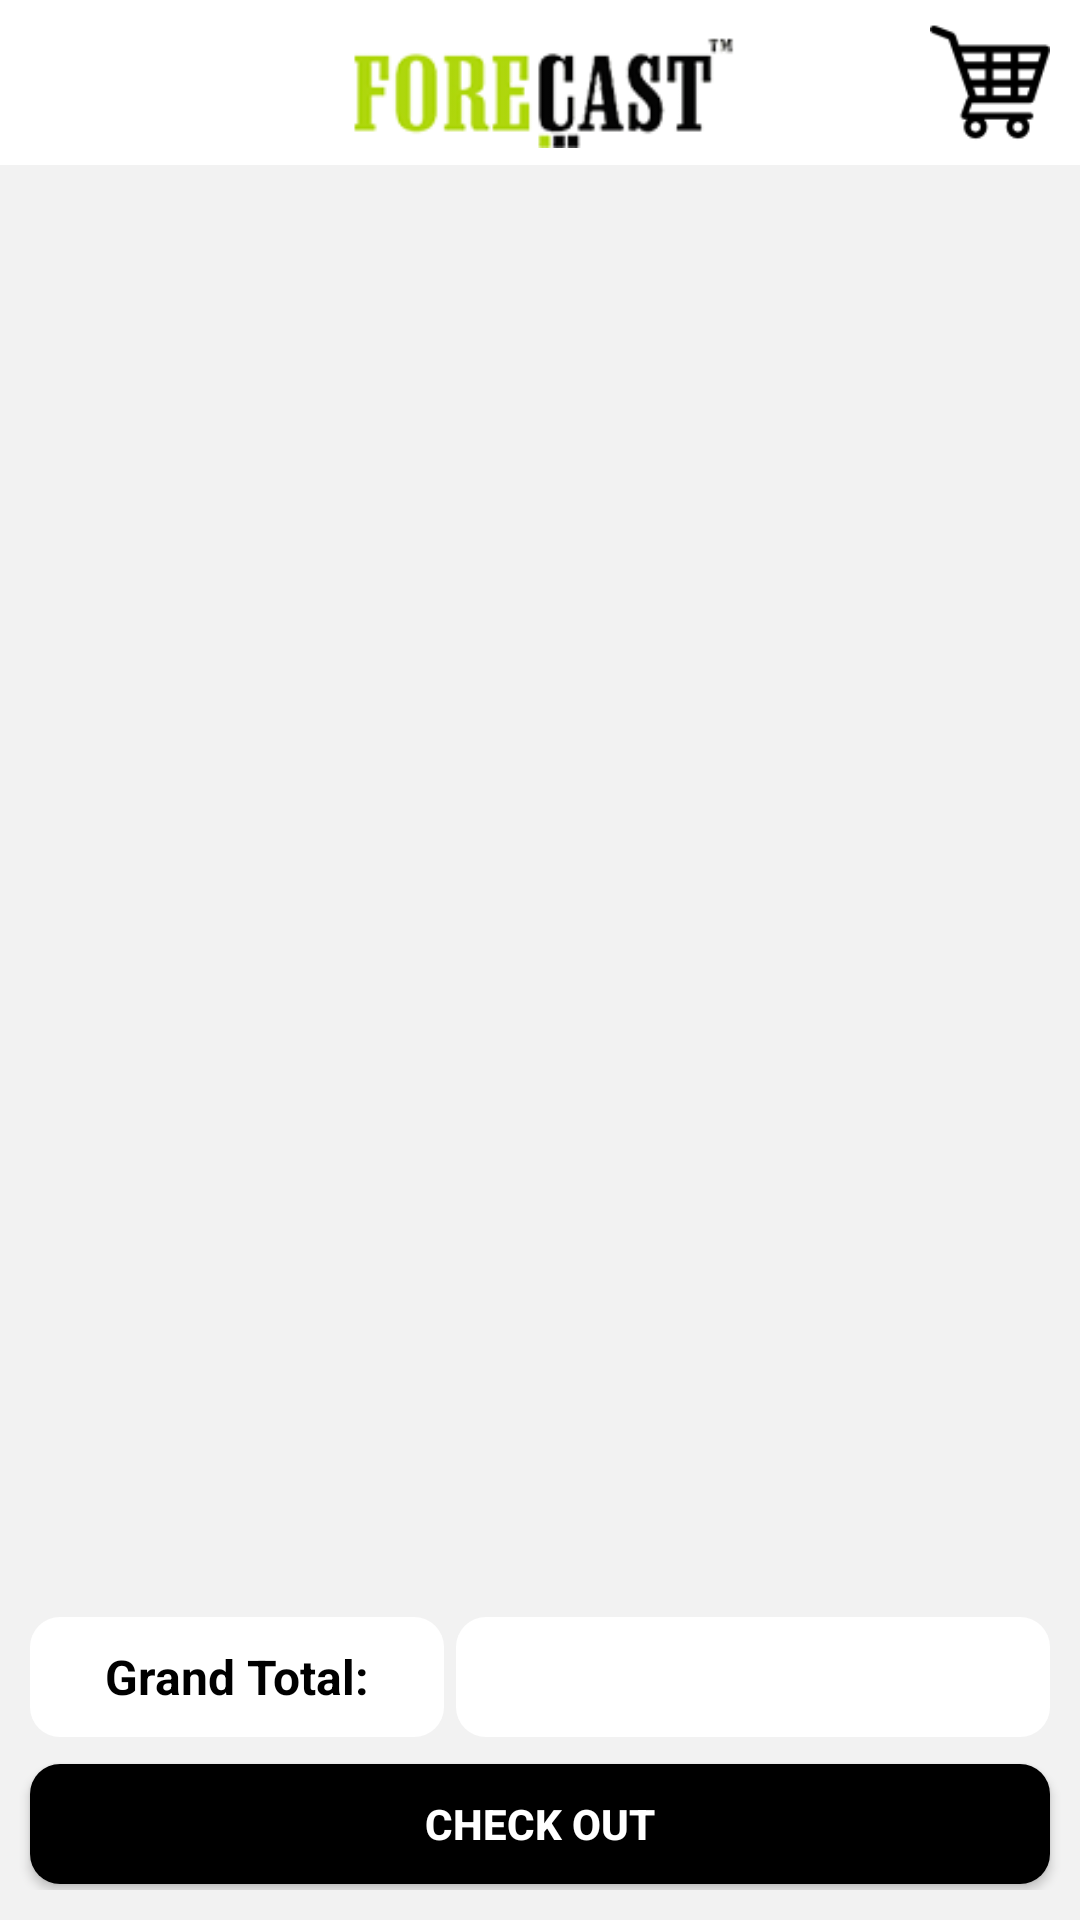

The Android layout XML behind this screen, and the referenced resources:
<!-- AndroidManifest.xml: application theme AppTheme -->
<!-- res/layout/activity_my__cart.xml -->
<?xml version="1.0" encoding="utf-8"?>
<android.support.constraint.ConstraintLayout xmlns:android="http://schemas.android.com/apk/res/android"
    xmlns:app="http://schemas.android.com/apk/res-auto"
    xmlns:tools="http://schemas.android.com/tools"
    android:layout_width="match_parent"
    android:layout_height="match_parent"

    android:background="#f2f2f2"
    android:orientation="vertical">

    <include
        android:id="@+id/include2"
        layout="@layout/toolbar"
        android:layout_width="match_parent"

        android:layout_height="wrap_content" />


    <LinearLayout
        android:id="@+id/linearLayout"
        android:layout_width="0dp"
        android:layout_height="wrap_content"
        android:gravity="center"

        android:orientation="vertical"
        android:paddingBottom="10dp"
        android:weightSum="1"
        app:layout_constraintBottom_toBottomOf="parent"
        app:layout_constraintEnd_toEndOf="parent"
        app:layout_constraintHorizontal_bias="0.0"
        app:layout_constraintStart_toStartOf="parent"
        app:layout_constraintTop_toBottomOf="@+id/model_recyclerView"
        app:layout_constraintVertical_bias="1.0">


        <LinearLayout
            android:layout_width="match_parent"
            android:layout_height="wrap_content"
            android:gravity="center"
            android:layout_marginLeft="8dp"
            android:layout_marginBottom="5dp"
            android:layout_marginRight="8dp"
            android:orientation="horizontal"
            android:weightSum="2">

            <TextView
                android:layout_width="120dp"
                android:layout_height="40dp"
                android:layout_margin="2dp"
                android:layout_weight="1"
                android:gravity="center"
                android:padding="5dp"
                android:text="Grand Total:"
                android:background="@drawable/white_border"
                android:textColor="#000"
                android:textSize="16sp"
                android:layout_marginLeft="20dp"
                android:textStyle="bold" />

            <TextView
                android:id="@+id/g_price"
                android:layout_width="180dp"
                android:layout_height="40dp"
                android:background="@drawable/white_border"
                android:layout_margin="2dp"
                android:layout_weight="1"
android:textColor="#000"
                android:gravity="center"
android:layout_marginRight="20dp"
                android:textSize="18sp"
                android:textStyle="bold" />

        </LinearLayout>

        <Button
            android:id="@+id/chekout"
            android:layout_width="340dp"
            android:layout_height="40dp"
            android:layout_margin="2dp"
            android:layout_weight="1"
           android:textColor="#fff"
android:layout_marginRight="20dp"
            android:layout_marginLeft="20dp"
          android:layout_marginTop="50dp"
            android:text="Check out"
            android:background="@drawable/black_border"
            android:textStyle="bold" />
    </LinearLayout>


    <android.support.v7.widget.RecyclerView
        android:id="@+id/model_recyclerView"

        android:layout_width="match_parent"
        android:layout_height="0dp"
        android:layout_below="@id/include2"


        android:scrollbars="vertical"
        app:layout_constraintBottom_toTopOf="@+id/linearLayout"
        app:layout_constraintEnd_toEndOf="parent"
        app:layout_constraintHorizontal_bias="0.0"
        app:layout_constraintStart_toStartOf="@+id/include2"
        app:layout_constraintTop_toBottomOf="@+id/include2">

    </android.support.v7.widget.RecyclerView>


</android.support.constraint.ConstraintLayout>
<!-- res/layout/toolbar.xml (included above) -->
<?xml version="1.0" encoding="utf-8"?>
<LinearLayout xmlns:android="http://schemas.android.com/apk/res/android"
    android:layout_width="match_parent"

    android:background="#f2f2f2"

    android:layout_height="match_parent">

    <android.support.v7.widget.Toolbar
        android:id="@+id/toolbar"
        android:layout_width="match_parent"
        android:layout_height="55dp"
        android:background="#fff">


        <ImageView
            android:layout_width="130dp"
            android:layout_height="60dp"
            android:layout_gravity="center"
            android:layout_weight="3"
            android:src="@drawable/logo"


            />

        <ImageView
            android:id="@+id/bag"
            android:layout_width="60dp"
            android:layout_height="40dp"
            android:layout_gravity="right"

            android:layout_weight="20"
            android:src="@drawable/caart"
     />




    </android.support.v7.widget.Toolbar>

</LinearLayout>
<!-- resources referenced by this layout -->
<resources>
  <!-- drawable black_border (drawable) -->
  <?xml version="1.0" encoding="utf-8"?>
  <shape xmlns:android="http://schemas.android.com/apk/res/android">
      <solid android:color="#000"
  
          />
      
      <stroke
  
  
         />
      <corners
          android:bottomLeftRadius="10dp"
          android:bottomRightRadius="10dp"
          android:topLeftRadius="10dp"
          android:topRightRadius="10dp"/>
  </shape>
  <!-- drawable caart: png bitmap (drawable, 1391 bytes) -->
  <!-- drawable logo: png bitmap (drawable, 12511 bytes) -->
  <!-- drawable white_border (drawable) -->
  <?xml version="1.0" encoding="utf-8"?>
  <shape xmlns:android="http://schemas.android.com/apk/res/android">
      <solid android:color="#fff"
  
          />
      
      <stroke
  
  
         />
      <corners
          android:bottomLeftRadius="10dp"
          android:bottomRightRadius="10dp"
          android:topLeftRadius="10dp"
          android:topRightRadius="10dp"/>
  </shape>
  <style name="AppTheme" parent="Theme.AppCompat.Light.NoActionBar">
          
          <item name="colorPrimary">@color/colorPrimary</item>
          <item name="colorPrimaryDark">@color/colorPrimaryDark</item>
          <item name="colorAccent">#000</item>
          <item name="android:statusBarColor">@android:color/transparent</item>
          <item name="android:navigationBarColor">@android:color/transparent</item>
          <item name="android:windowTranslucentStatus">false</item>
          <item name="android:windowTranslucentNavigation">false</item>
      </style>
  <color name="colorPrimary">#3F51B5</color>
  <color name="colorPrimaryDark">#303F9F</color>
</resources>
